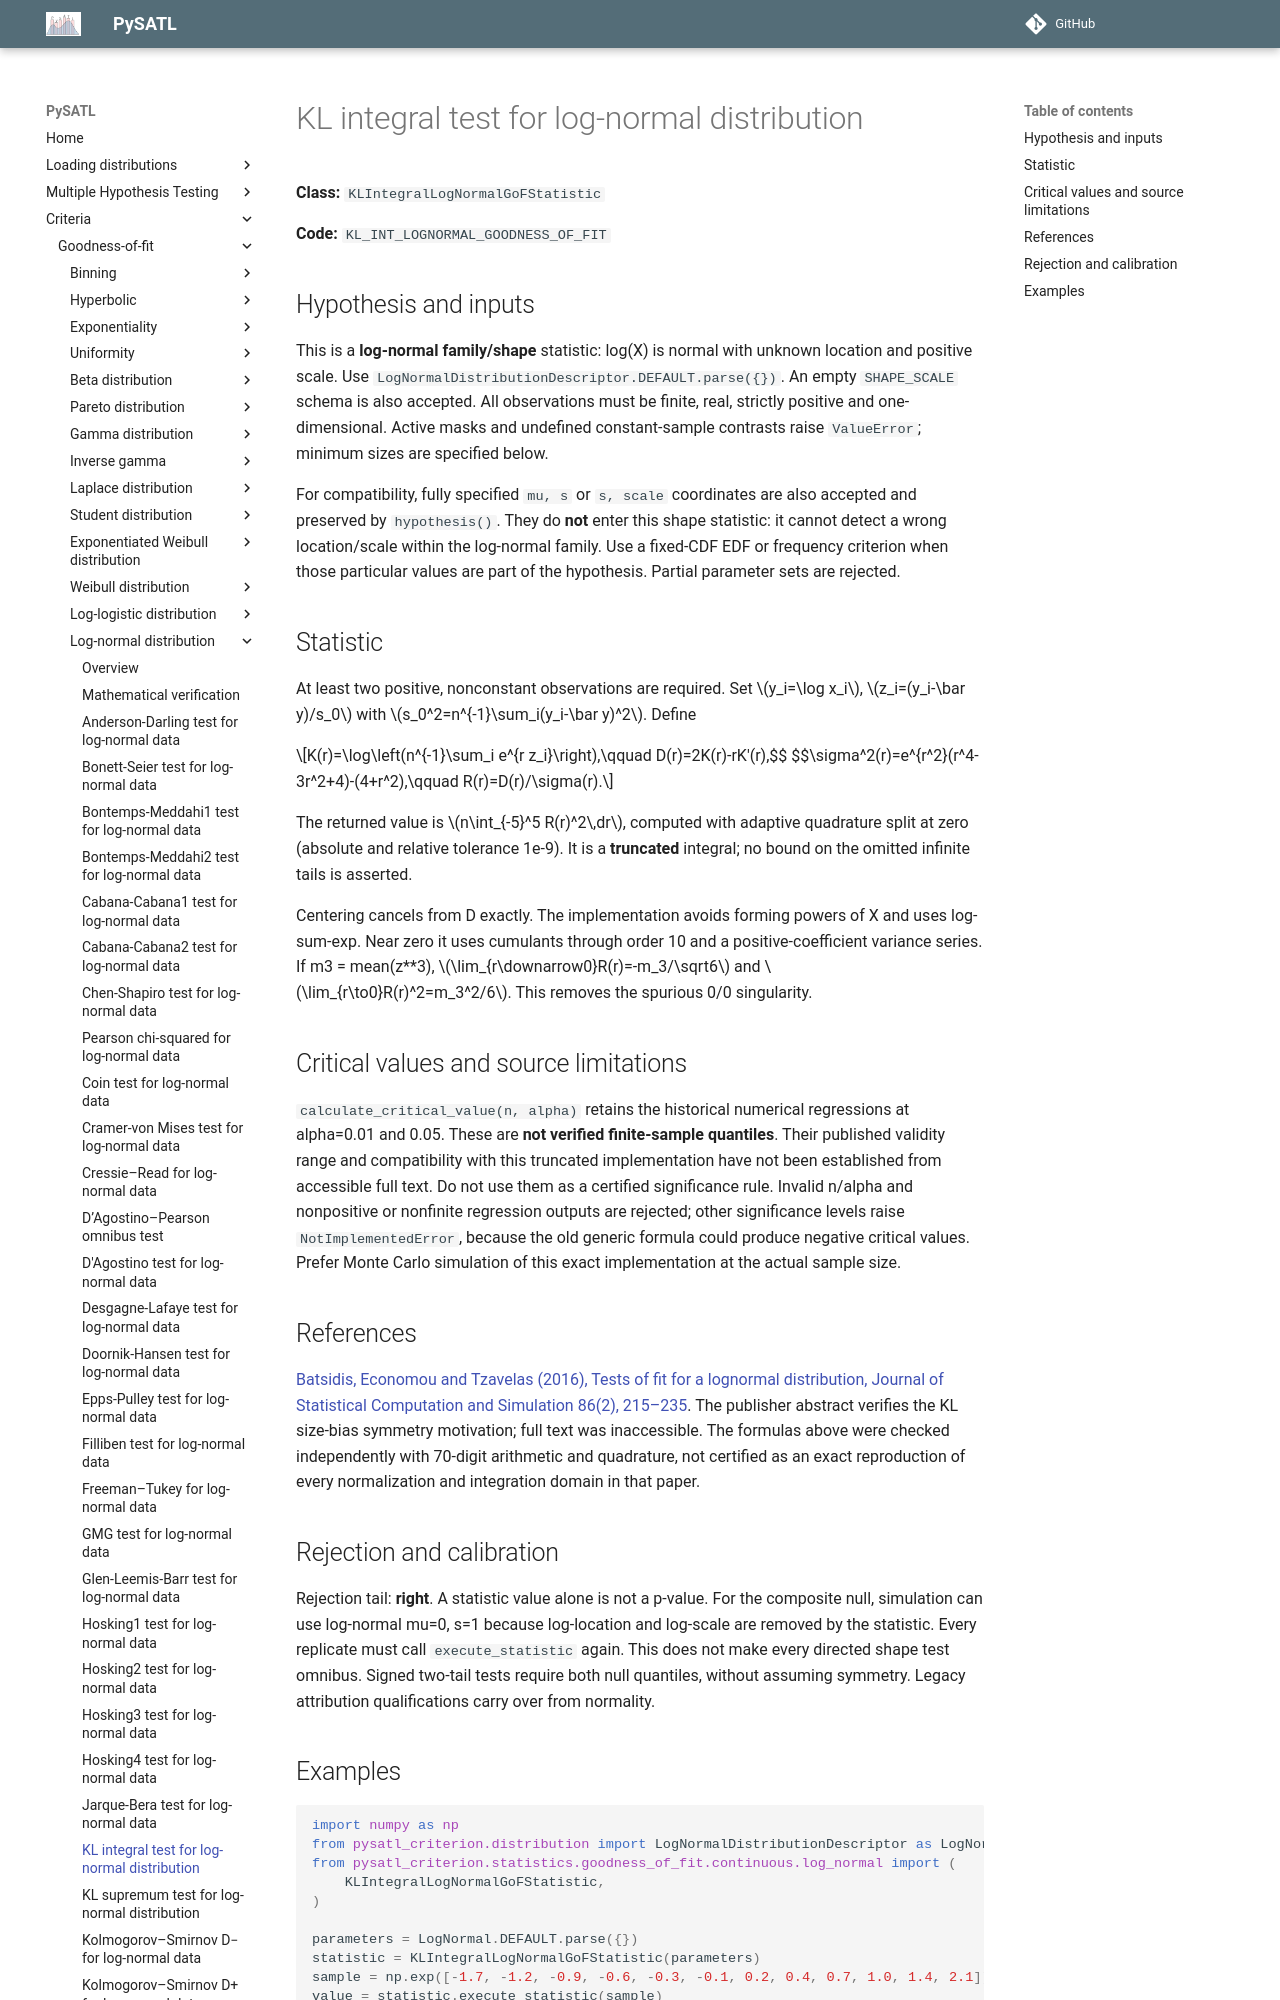

repository: PySATL/pysatl-criterion · page: en/main/criteria/goodness-of-fit/log-normal/kl_integral_log_normal_criterion/index.html · generator: mkdocs

# KL integral test for log-normal distribution

**Class:** `KLIntegralLogNormalGoFStatistic`

**Code:** `KL_INT_LOGNORMAL_GOODNESS_OF_FIT`

## Hypothesis and inputs

This is a **log-normal family/shape** statistic: log(X) is normal with unknown
location and positive scale. Use `LogNormalDistributionDescriptor.DEFAULT.parse({})`.
An empty `SHAPE_SCALE` schema is also accepted. All observations must be finite,
real, strictly positive and one-dimensional. Active masks and undefined
constant-sample contrasts raise `ValueError`; minimum sizes are specified below.

For compatibility, fully specified `mu, s` or `s, scale` coordinates are also
accepted and preserved by `hypothesis()`. They do **not** enter this shape
statistic: it cannot detect a wrong location/scale within the log-normal family.
Use a fixed-CDF EDF or frequency criterion when those particular values are
part of the hypothesis. Partial parameter sets are rejected.

## Statistic

At least two positive, nonconstant observations are required. Set
$y_i=\log x_i$, $z_i=(y_i-\bar y)/s_0$ with
$s_0^2=n^{-1}\sum_i(y_i-\bar y)^2$. Define

$$K(r)=\log\left(n^{-1}\sum_i e^{r z_i}\right),\qquad
D(r)=2K(r)-rK'(r),$$
$$\sigma^2(r)=e^{r^2}(r^4-3r^2+4)-(4+r^2),\qquad R(r)=D(r)/\sigma(r).$$

The returned value is $n\int_{-5}^5 R(r)^2\,dr$, computed with adaptive
quadrature split at zero (absolute and relative tolerance 1e-9). It is a
**truncated** integral; no bound on the omitted infinite tails is asserted.

Centering cancels from D exactly. The implementation avoids forming powers
of X and uses log-sum-exp. Near zero it uses cumulants through order 10 and
a positive-coefficient variance series. If m3 = mean(z**3),
$\lim_{r\downarrow0}R(r)=-m_3/\sqrt6$ and
$\lim_{r\to0}R(r)^2=m_3^2/6$. This removes the spurious 0/0 singularity.
